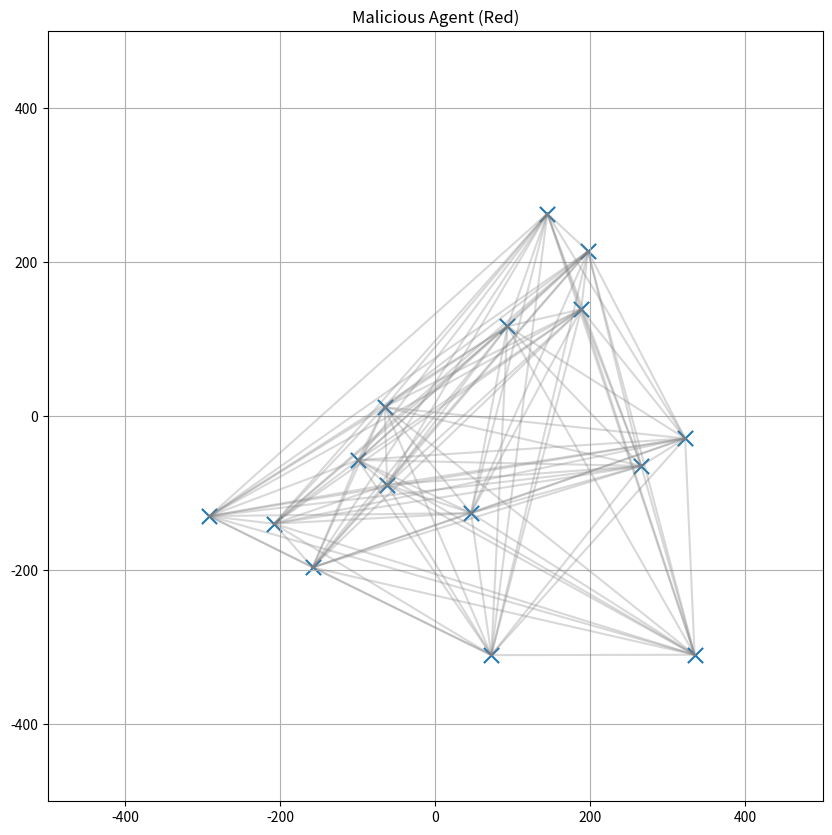

Recreate this plot in Python.
import numpy as np
import matplotlib.pyplot as plt
from matplotlib.animation import FuncAnimation


# PARAMETERS

n = 15
dt = 0.03
scenario = 5   # Change 1–5

positions =  6*  np.random.uniform(-60, 60, (n, 2))


# GRAPH DEFINITIONS


def fully_connected(n):
    return np.ones((n, n)) - np.eye(n)

def chain_graph(n):
    A = np.zeros((n, n))
    for i in range(n-1):
        A[i, i+1] = 1
        A[i+1, i] = 1
    return A

def disconnected_graph(n):
    A = np.zeros((n, n))
    for i in range(n//2 - 1):
        A[i, i+1] = 1
        A[i+1, i] = 1
    for i in range(n//2, n-1):
        A[i, i+1] = 1
        A[i+1, i] = 1
    return A

def compute_laplacian(A):
    D = np.diag(np.sum(A, axis=1))
    return D - A


# SCENARIO


if scenario == 1:
    A = fully_connected(n)
    title = "Fully Connected Graph"
elif scenario == 2:
    A = chain_graph(n)
    title = "Sparse Chain Graph"
elif scenario == 3:
    A = disconnected_graph(n)
    title = "Disconnected Graph"
elif scenario == 4:
    A = fully_connected(n)
    title = "Consensus with Noise"
elif scenario == 5:
    A = fully_connected(n)
    title = "Malicious Agent (Red)"

L = compute_laplacian(A)


# PLOT


fig, ax = plt.subplots(figsize=(10,10))
ax.set_xlim(-500, 500)
ax.set_ylim(-500, 500)
ax.set_title(title)
ax.grid(True)

scat = ax.scatter(positions[:,0], positions[:,1], s=120, marker = 'x')

lines = []

def draw_edges():
    global lines
    # Remove old edges
    for line in lines:
        line.remove()
    lines = []

    # Draw new edges
    for i in range(n):
        for j in range(i+1, n):
            if A[i,j] == 1:
                line, = ax.plot([positions[i,0], positions[j,0]],
                                [positions[i,1], positions[j,1]],
                                color='gray', alpha=0.3)
                lines.append(line)

draw_edges()


# UPDATE


def update(frame):
    global positions

    dx = -L @ positions

    if scenario == 4:
        dx += 0.8 * np.random.randn(n, 2)

    if scenario == 5:
        dx[0] = 0

    positions += dt * dx

    scat.set_offsets(positions)

    if scenario == 5:
        colors = ['red'] + ['blue']*(n-1)
        scat.set_color(colors)

    draw_edges()

    return scat, *lines

ani = FuncAnimation(fig, update, frames=800, interval=3000)
plt.show()
